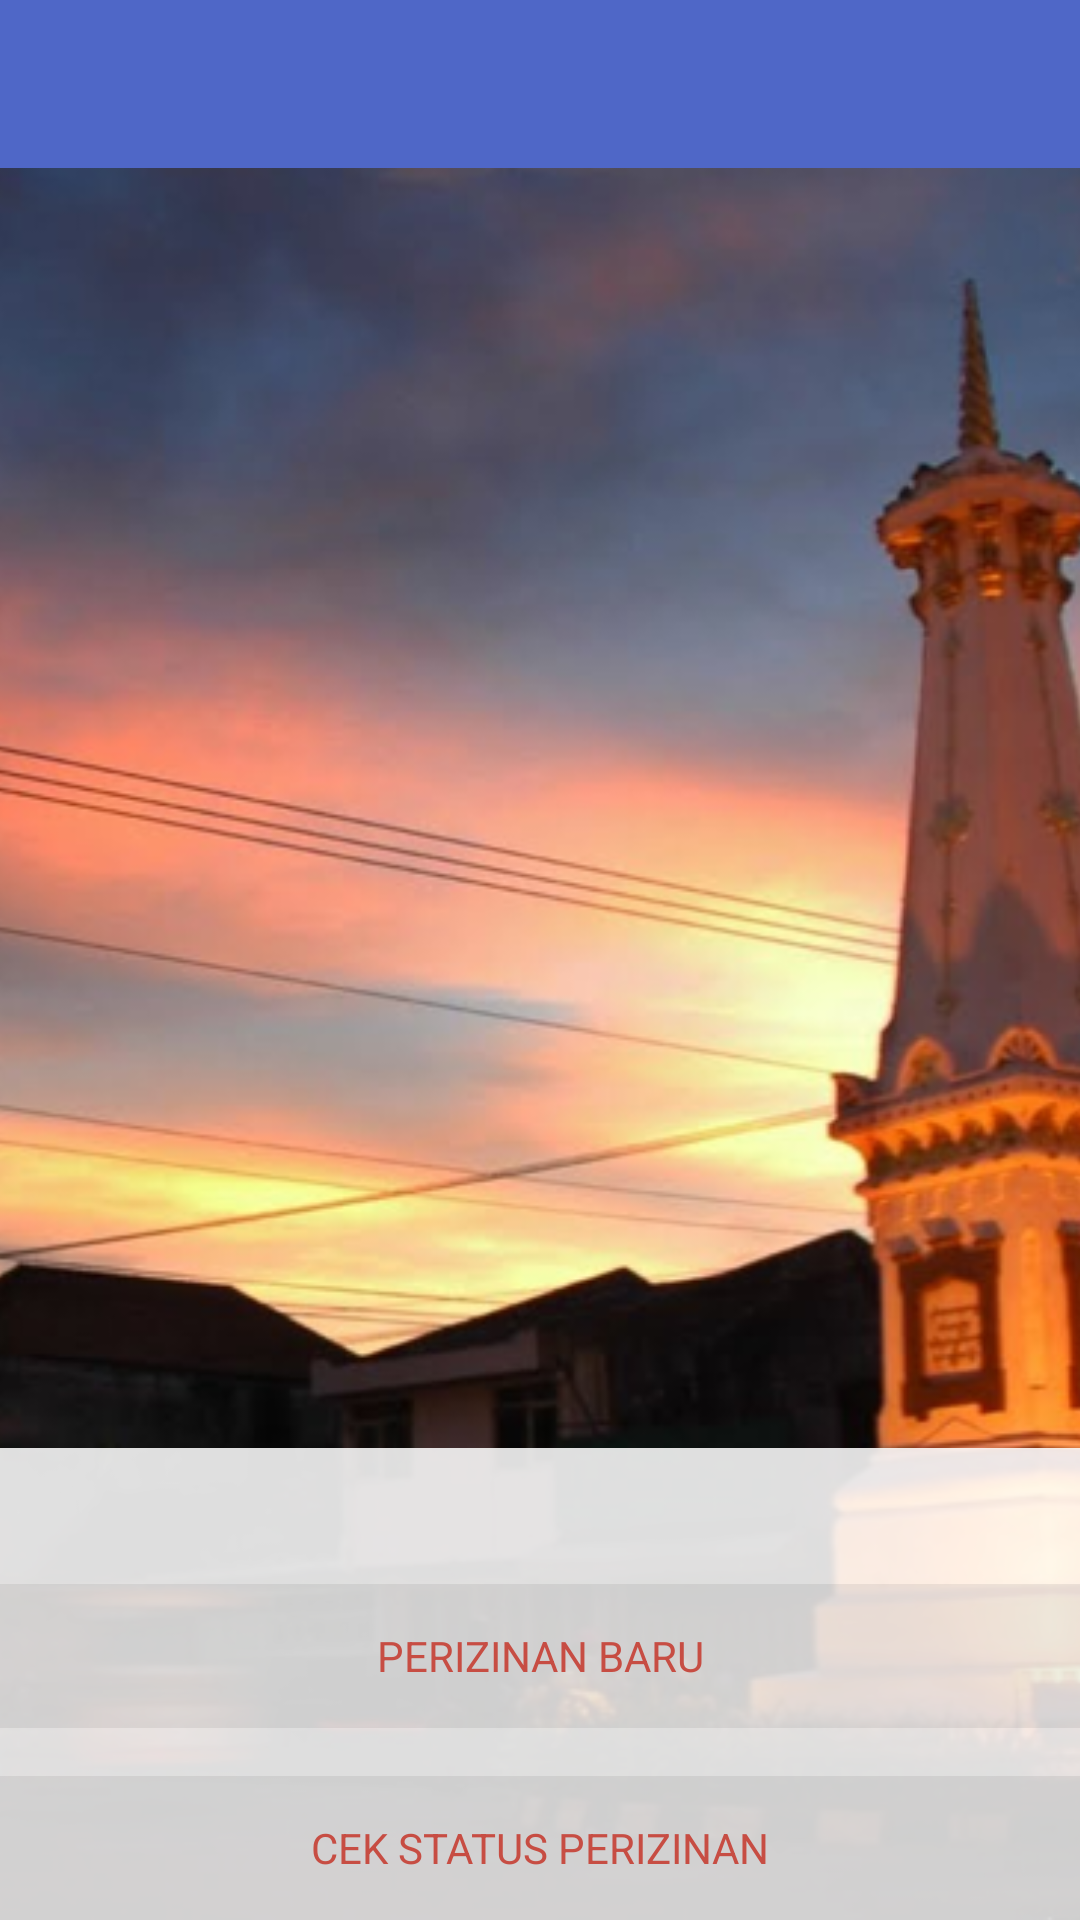

Write the Android layout XML for this screen, with the resource values it uses.
<!-- AndroidManifest.xml: application theme AppTheme -->
<!-- res/layout/activity_main.xml -->
<?xml version="1.0" encoding="utf-8"?>
<RelativeLayout xmlns:android="http://schemas.android.com/apk/res/android"
    xmlns:tools="http://schemas.android.com/tools"
    android:layout_width="match_parent"
    android:layout_height="match_parent">


    <ImageView
        android:layout_width="match_parent"
        android:layout_height="match_parent"
        android:contentDescription="@null"
        android:scaleType="centerCrop"
        android:src="@drawable/jogja" />

    <include layout="@layout/toolbar" />

    <LinearLayout
        android:layout_alignParentBottom="true"
        android:layout_width="match_parent"
        android:layout_height="wrap_content"
        android:background="#ddffFFff"
        android:divider="@drawable/divider_16dp"
        android:orientation="vertical"
        android:paddingBottom="@dimen/activity_vertical_margin"
        android:paddingLeft="@dimen/activity_horizontal_margin"
        android:paddingRight="@dimen/activity_horizontal_margin"
        android:paddingTop="@dimen/activity_vertical_margin"
        android:showDividers="middle"
        tools:context=".MainActivity">

        <TextView
            android:textColor="@color/primaryDark"
            android:id="@+id/title"
            android:layout_width="match_parent"
            android:layout_height="wrap_content"
            android:gravity="center"
            android:textAppearance="?android:textAppearanceLarge"
            tools:text="Selamat Datang" />

        <Button
            android:id="@+id/open_type_list"
            android:layout_width="match_parent"
            android:layout_height="wrap_content"
            android:text="Perizinan Baru" />

        <Button
            android:id="@+id/open_status_list"
            android:layout_width="match_parent"
            android:layout_height="wrap_content"
            android:text="Cek Status Perizinan" />
    </LinearLayout>
</RelativeLayout>
<!-- res/layout/toolbar.xml (included above) -->
<?xml version="1.0" encoding="utf-8"?>
<android.support.v7.widget.Toolbar xmlns:android="http://schemas.android.com/apk/res/android"
    xmlns:app="http://schemas.android.com/apk/res-auto"
    android:id="@+id/toolbar"
    android:layout_width="match_parent"
    android:layout_height="wrap_content"
    android:background="?attr/colorPrimary"
    android:minHeight="?attr/actionBarSize"
    app:popupTheme="@style/ThemeOverlay.AppCompat"
    app:theme="@style/ThemeOverlay.AppCompat.Dark.ActionBar" />
<!-- resources referenced by this layout -->
<resources>
  <color name="primaryDark">#ff434f9f</color>
  <!-- drawable divider_16dp (drawable) -->
  <?xml version="1.0" encoding="utf-8"?>
  <shape xmlns:android="http://schemas.android.com/apk/res/android">
      <size
          android:height="16dp"
          android:width="16dp" />
  
      <solid android:color="@android:color/transparent" />
  </shape>
  <!-- drawable jogja: png bitmap (drawable-hdpi, 625838 bytes) -->
  <style name="AppTheme" parent="Theme.AppCompat.Light.NoActionBar">
          <item name="colorPrimary">@color/primary</item>
          <item name="colorPrimaryDark">@color/primaryDark</item>
          <item name="colorAccent">@color/accent</item>
          <item name="android:buttonStyle">@style/Button</item>
  
          
      </style>
  <color name="primary">#ff4f67c7</color>
  <color name="accent">#ffc74d43</color>
  <style name="Button">
          <item name="android:textStyle">normal</item>
          <item name="android:minHeight">48dp</item>
          <item name="android:gravity">center</item>
          <item name="android:textAllCaps">true</item>
          <item name="android:background">@drawable/button_background</item>
          <item name="android:textColor">@color/accent</item>
      </style>
  <!-- drawable button_background (drawable) -->
  <?xml version="1.0" encoding="utf-8"?>
  <selector xmlns:android="http://schemas.android.com/apk/res/android">
      <item android:drawable="@color/button_background_pressed" android:state_pressed="true" />
      <item android:drawable="@color/button_background" />
  </selector>
  <color name="button_background_pressed">#22000000</color>
  <color name="button_background">#11000000</color>
</resources>
